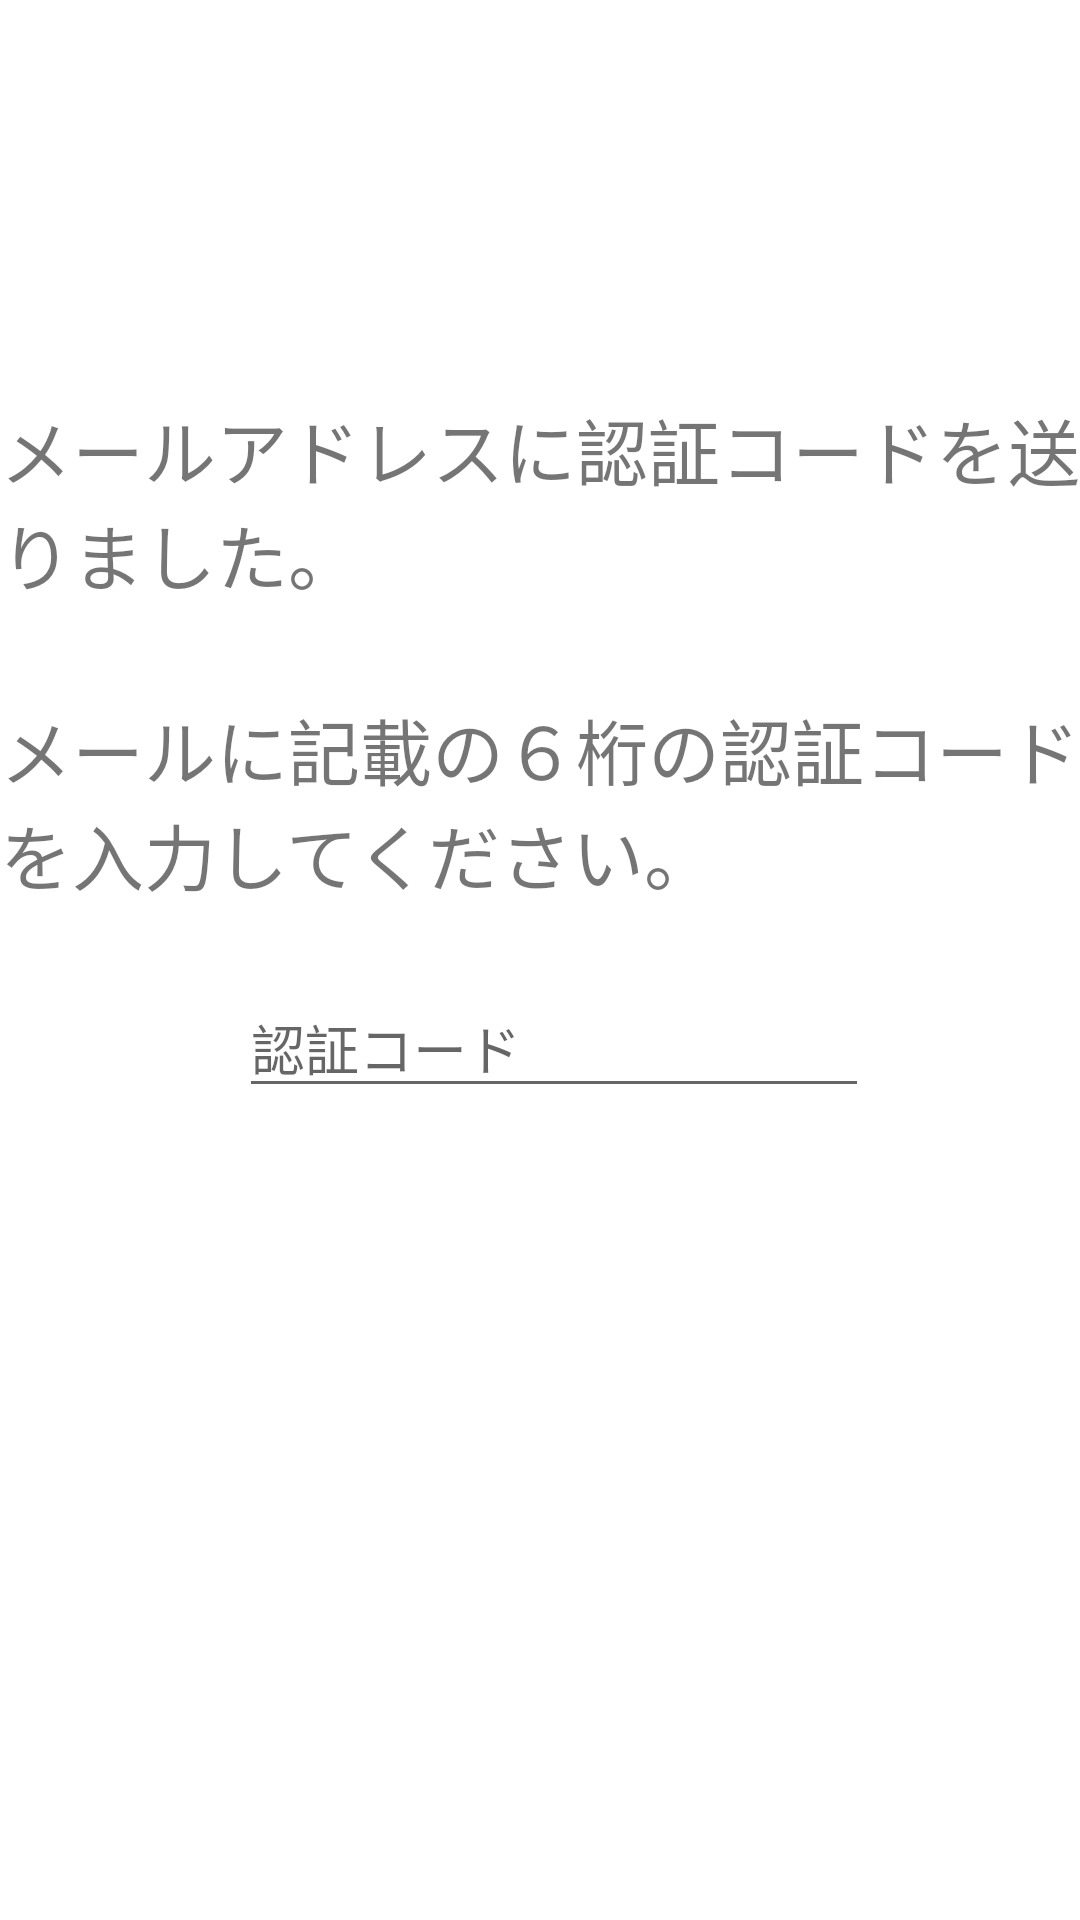

Reconstruct the res/layout file that produces this screen, plus the resources it refers to.
<!-- AndroidManifest.xml: application theme Theme.JobMatching -->
<!-- res/layout/activity_email_confirmation.xml -->
<?xml version="1.0" encoding="utf-8"?>
<androidx.constraintlayout.widget.ConstraintLayout xmlns:android="http://schemas.android.com/apk/res/android"
    xmlns:app="http://schemas.android.com/apk/res-auto"
    xmlns:tools="http://schemas.android.com/tools"
    android:layout_width="match_parent"
    android:layout_height="match_parent"
    tools:context=".EmailConfirmationActivity">

    <TextView
        android:id="@+id/textView2"
        android:layout_width="wrap_content"
        android:layout_height="wrap_content"
        android:layout_marginTop="132dp"
        android:text="メールアドレスに認証コードを送りました。"
        android:textSize="24sp"
        app:layout_constraintEnd_toEndOf="parent"
        app:layout_constraintStart_toStartOf="parent"
        app:layout_constraintTop_toTopOf="parent" />

    <TextView
        android:id="@+id/textView3"
        android:layout_width="wrap_content"
        android:layout_height="wrap_content"
        android:layout_marginTop="30dp"
        android:text="メールに記載の６桁の認証コードを入力してください。"
        android:textSize="24sp"
        app:layout_constraintStart_toStartOf="@+id/textView2"
        app:layout_constraintTop_toBottomOf="@+id/textView2" />

    <EditText
        android:id="@+id/txtConfirmationCode"
        android:layout_width="wrap_content"
        android:layout_height="wrap_content"
        android:layout_marginTop="124dp"
        android:ems="10"
        android:hint="認証コード"
        android:inputType="number"
        app:layout_constraintStart_toStartOf="@+id/btnConfirm"
        app:layout_constraintTop_toBottomOf="@+id/textView2" />

    <Button
        android:id="@+id/btnConfirm"
        android:layout_width="206dp"
        android:layout_height="60dp"
        android:layout_marginTop="32dp"
        android:layout_marginBottom="340dp"
        android:onClick="onConfirmButtonPressed"
        android:text="送信"
        android:textColor="#FFFFFF"
        android:textSize="20sp"
        app:layout_constraintBottom_toBottomOf="parent"
        app:layout_constraintEnd_toEndOf="parent"
        app:layout_constraintHorizontal_bias="0.517"
        app:layout_constraintStart_toStartOf="parent"
        app:layout_constraintTop_toBottomOf="@+id/txtConfirmationCode"
        app:layout_constraintVertical_bias="0.0" />
</androidx.constraintlayout.widget.ConstraintLayout>
<!-- resources referenced by this layout -->
<resources>
  <style name="Theme.JobMatching" parent="Theme.MaterialComponents.DayNight.DarkActionBar">
          
          <item name="colorPrimary">@color/customdarkgrey</item>
          <item name="colorPrimaryVariant">@color/customblack</item>
          <item name="colorOnPrimary">@color/white</item>
          
          <item name="android:statusBarColor" tools:targetApi="l">?attr/colorPrimaryVariant</item>
          
      </style>
  <color name="customdarkgrey">#505a66</color>
  <color name="customblack">#14161a</color>
  <color name="white">#FFFFFFFF</color>
</resources>
